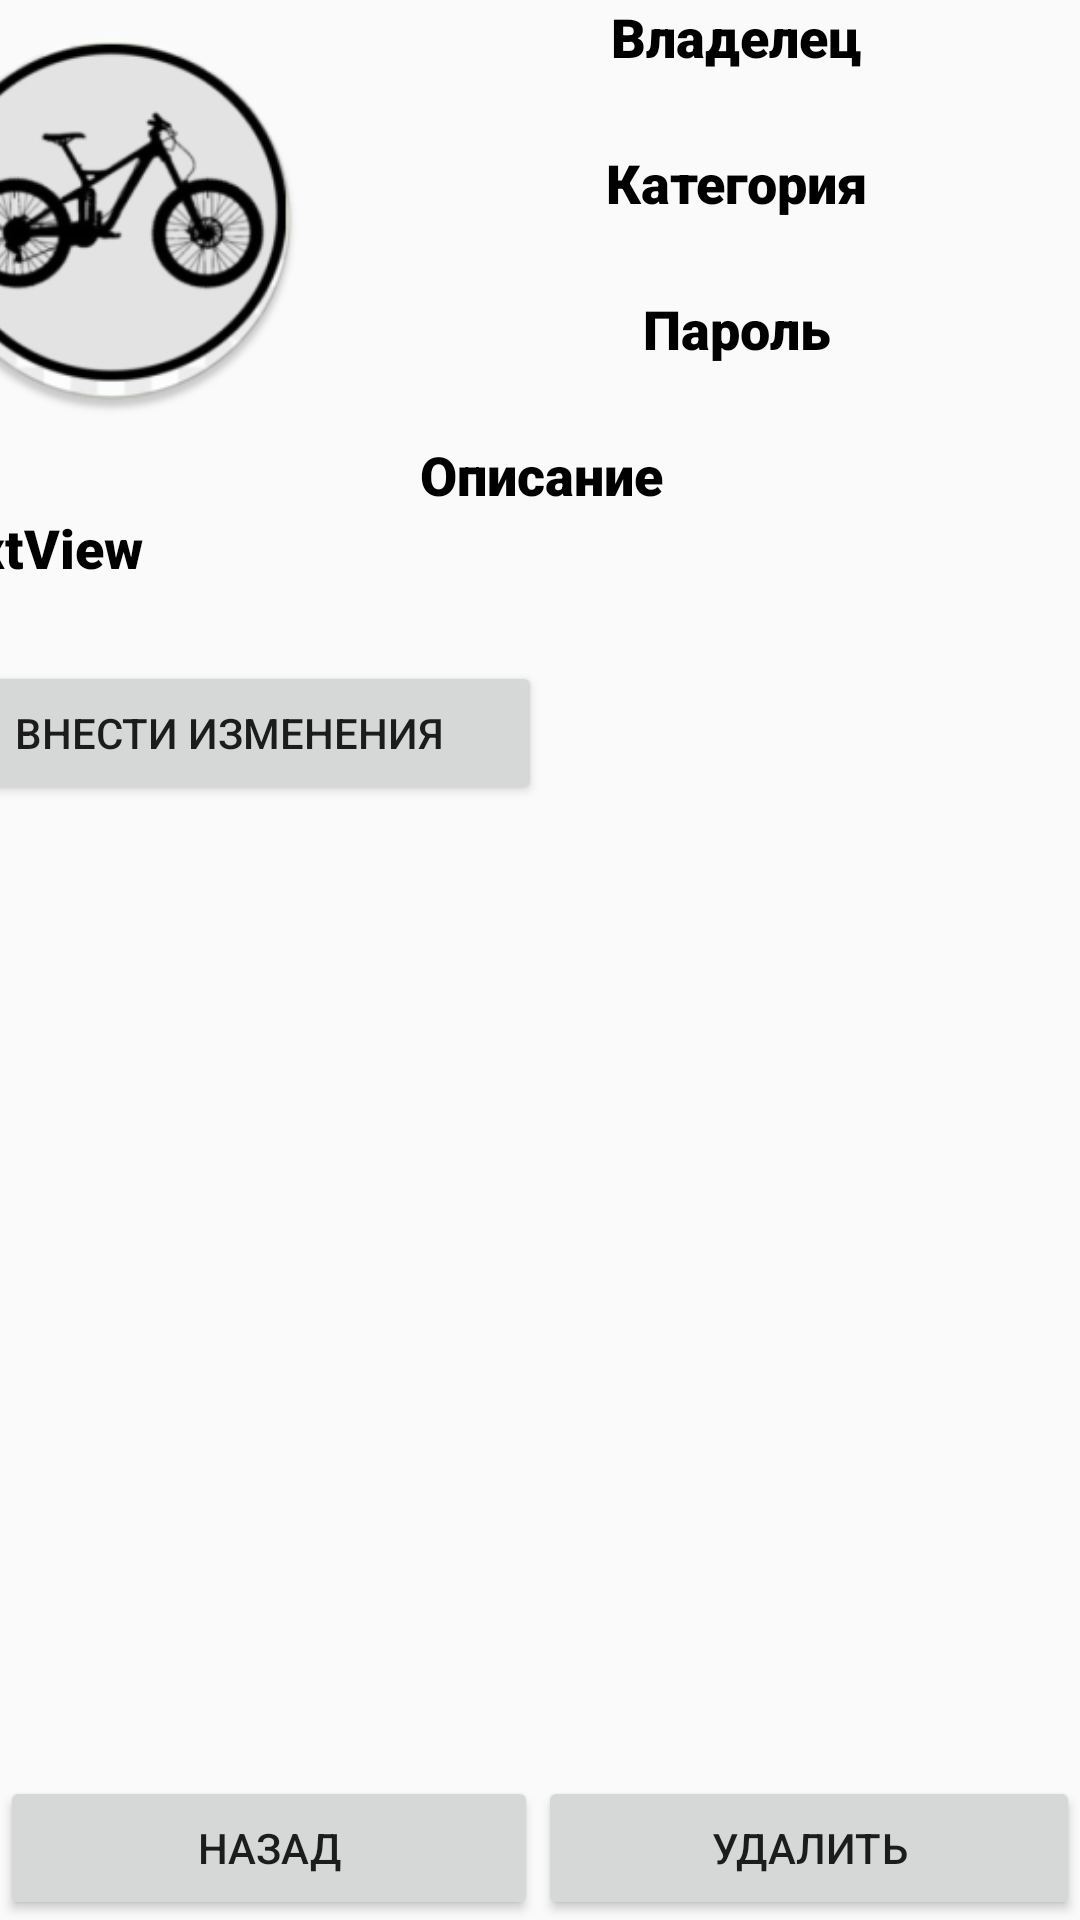

Write the Android layout XML for this screen, with the resource values it uses.
<!-- AndroidManifest.xml: application theme Theme.AppCompat.Light -->
<!-- res/layout/activity_edit_bicycle.xml -->
<?xml version="1.0" encoding="utf-8"?>
<androidx.constraintlayout.widget.ConstraintLayout xmlns:android="http://schemas.android.com/apk/res/android"
    xmlns:app="http://schemas.android.com/apk/res-auto"
    xmlns:tools="http://schemas.android.com/tools"
    android:layout_width="wrap_content"
    android:layout_height="match_parent">

    <LinearLayout
        android:layout_width="0dp"
        android:layout_height="wrap_content"
        android:layout_marginTop="300dp"
        android:orientation="horizontal"
        android:visibility="visible"
        app:layout_constraintBottom_toBottomOf="parent"
        app:layout_constraintEnd_toEndOf="parent"
        app:layout_constraintStart_toStartOf="parent"
        app:layout_constraintTop_toTopOf="@+id/linearLayout2">

        <Button
            android:id="@+id/btn_comeback_from_Bic"
            android:layout_width="wrap_content"
            android:layout_height="wrap_content"
            android:layout_weight="1"
            android:text="Назад"
            android:visibility="visible" />

        <Button
            android:id="@+id/btn_delete_bicycle"
            android:layout_width="wrap_content"
            android:layout_height="wrap_content"
            android:layout_weight="1"
            android:text="Удалить" />

    </LinearLayout>

    <LinearLayout
        android:id="@+id/linearLayout2B"
        android:layout_width="417dp"
        android:layout_height="wrap_content"
        android:layout_marginTop="16dp"
        android:layout_marginBottom="80dp"
        android:orientation="vertical"
        android:visibility="invisible"
        app:layout_constraintBottom_toBottomOf="parent"
        app:layout_constraintEnd_toEndOf="parent"
        app:layout_constraintStart_toStartOf="parent"
        app:layout_constraintTop_toBottomOf="@+id/linearLayout">

        <TextView
            android:id="@+id/textView10"
            android:layout_width="match_parent"
            android:layout_height="wrap_content"
            android:fontFamily="sans-serif-black"
            android:text="Пароль"
            android:textColor="@color/colorBlack"
            android:textSize="18sp"
            android:visibility="visible" />

        <EditText
            android:id="@+id/et_change_password_Bic"
            android:layout_width="match_parent"
            android:layout_height="wrap_content"
            android:ems="10"
            android:fontFamily="sans-serif-black"
            android:inputType="textPersonName"
            android:text="Пароль"
            android:textColor="@color/colorBlack"
            android:textSize="18sp"
            android:visibility="visible" />

        <TextView
            android:id="@+id/textView11"
            android:layout_width="match_parent"
            android:layout_height="wrap_content"
            android:fontFamily="sans-serif-black"
            android:text="Описание"
            android:textColor="@color/colorBlack"
            android:textSize="18sp"
            android:visibility="visible" />

        <EditText
            android:id="@+id/et_change_description_Bic"
            android:layout_width="match_parent"
            android:layout_height="130dp"
            android:ems="10"
            android:fontFamily="sans-serif-black"
            android:gravity="start|top"
            android:inputType="textPersonName"
            android:text="Name"
            android:textColor="@color/colorBlack"
            android:textSize="18sp"
            android:visibility="visible" />

    </LinearLayout>

    <LinearLayout
        android:id="@+id/linearLayout"
        android:layout_width="417dp"
        android:layout_height="wrap_content"
        android:orientation="vertical"
        app:layout_constraintEnd_toEndOf="parent"
        app:layout_constraintStart_toStartOf="parent"
        app:layout_constraintTop_toTopOf="parent">

        <LinearLayout
            android:layout_width="match_parent"
            android:layout_height="wrap_content"
            android:orientation="horizontal">

            <ImageView
                android:id="@+id/imageView4"
                android:layout_width="122dp"
                android:layout_height="match_parent"
                android:layout_weight="6"
                app:srcCompat="@mipmap/bicycle_round" />

            <LinearLayout
                android:layout_width="279dp"
                android:layout_height="wrap_content"
                android:layout_weight="6"
                android:orientation="vertical">

                <TextView
                    android:id="@+id/textView5"
                    android:layout_width="match_parent"
                    android:layout_height="wrap_content"
                    android:fontFamily="sans-serif-black"
                    android:text="Владелец"
                    android:textAlignment="center"
                    android:textColor="@color/colorBlack"
                    android:textSize="18sp" />

                <TextView
                    android:id="@+id/tv_Owner"
                    android:layout_width="match_parent"
                    android:layout_height="wrap_content"
                    android:fontFamily="sans-serif-black"
                    android:textColor="@color/colorBlack"
                    android:textSize="18sp" />

                <TextView
                    android:id="@+id/tv7"
                    android:layout_width="match_parent"
                    android:layout_height="wrap_content"
                    android:fontFamily="sans-serif-black"
                    android:text="Категория"
                    android:textAlignment="center"
                    android:textColor="@color/colorBlack"
                    android:textSize="18sp" />

                <TextView
                    android:id="@+id/tv_catNameB"
                    style="@style/TextAppearance.AppCompat.Title"
                    android:layout_width="match_parent"
                    android:layout_height="wrap_content"
                    android:fontFamily="sans-serif-black"
                    android:textColor="@color/colorBlack"
                    android:textSize="18sp"
                    tools:layout_editor_absoluteX="7dp"
                    tools:layout_editor_absoluteY="26dp" />

                <TextView
                    android:id="@+id/tv8"
                    android:layout_width="match_parent"
                    android:layout_height="wrap_content"
                    android:fontFamily="sans-serif-black"
                    android:text="Пароль"
                    android:textAlignment="center"
                    android:textColor="@color/colorBlack"
                    android:textSize="18sp" />

                <TextView
                    android:id="@+id/id_passwordBic"
                    style="@style/TextAppearance.AppCompat.Title"
                    android:layout_width="match_parent"
                    android:layout_height="wrap_content"
                    android:fontFamily="sans-serif-black"
                    android:textColor="@color/colorBlack"
                    android:textSize="18sp"
                    tools:layout_editor_absoluteX="7dp"
                    tools:layout_editor_absoluteY="26dp" />

            </LinearLayout>

        </LinearLayout>

        <TextView
            android:id="@+id/tv9"
            android:layout_width="match_parent"
            android:layout_height="wrap_content"
            android:fontFamily="sans-serif-black"
            android:text="Описание"
            android:textAlignment="center"
            android:textColor="@color/colorBlack"
            android:textSize="18sp" />

        <TextView
            android:id="@+id/tv_descriptionBicycle"
            android:layout_width="match_parent"
            android:layout_height="50dp"
            android:fontFamily="sans-serif-black"
            android:text="TextView"
            android:textColor="@color/colorBlack"
            android:textSize="18sp" />

        <LinearLayout
            android:layout_width="match_parent"
            android:layout_height="wrap_content"
            android:orientation="horizontal">

            <Button
                android:id="@+id/btn_allow_changesBic"
                android:layout_width="match_parent"
                android:layout_height="wrap_content"
                android:layout_weight="1"
                android:text="Внести изменения" />

            <Button
                android:id="@+id/btn_alarm_changeBicycle"
                android:layout_width="match_parent"
                android:layout_height="match_parent"
                android:layout_weight="1"
                android:text="Изменить"
                android:visibility="invisible"
                tools:visibility="invisible" />
        </LinearLayout>

    </LinearLayout>
</androidx.constraintlayout.widget.ConstraintLayout>
<!-- resources referenced by this layout -->
<resources>
  <color name="colorBlack">#000000</color>
  <!-- mipmap bicycle_round: png bitmap (mipmap-hdpi, 5778 bytes) -->
</resources>
